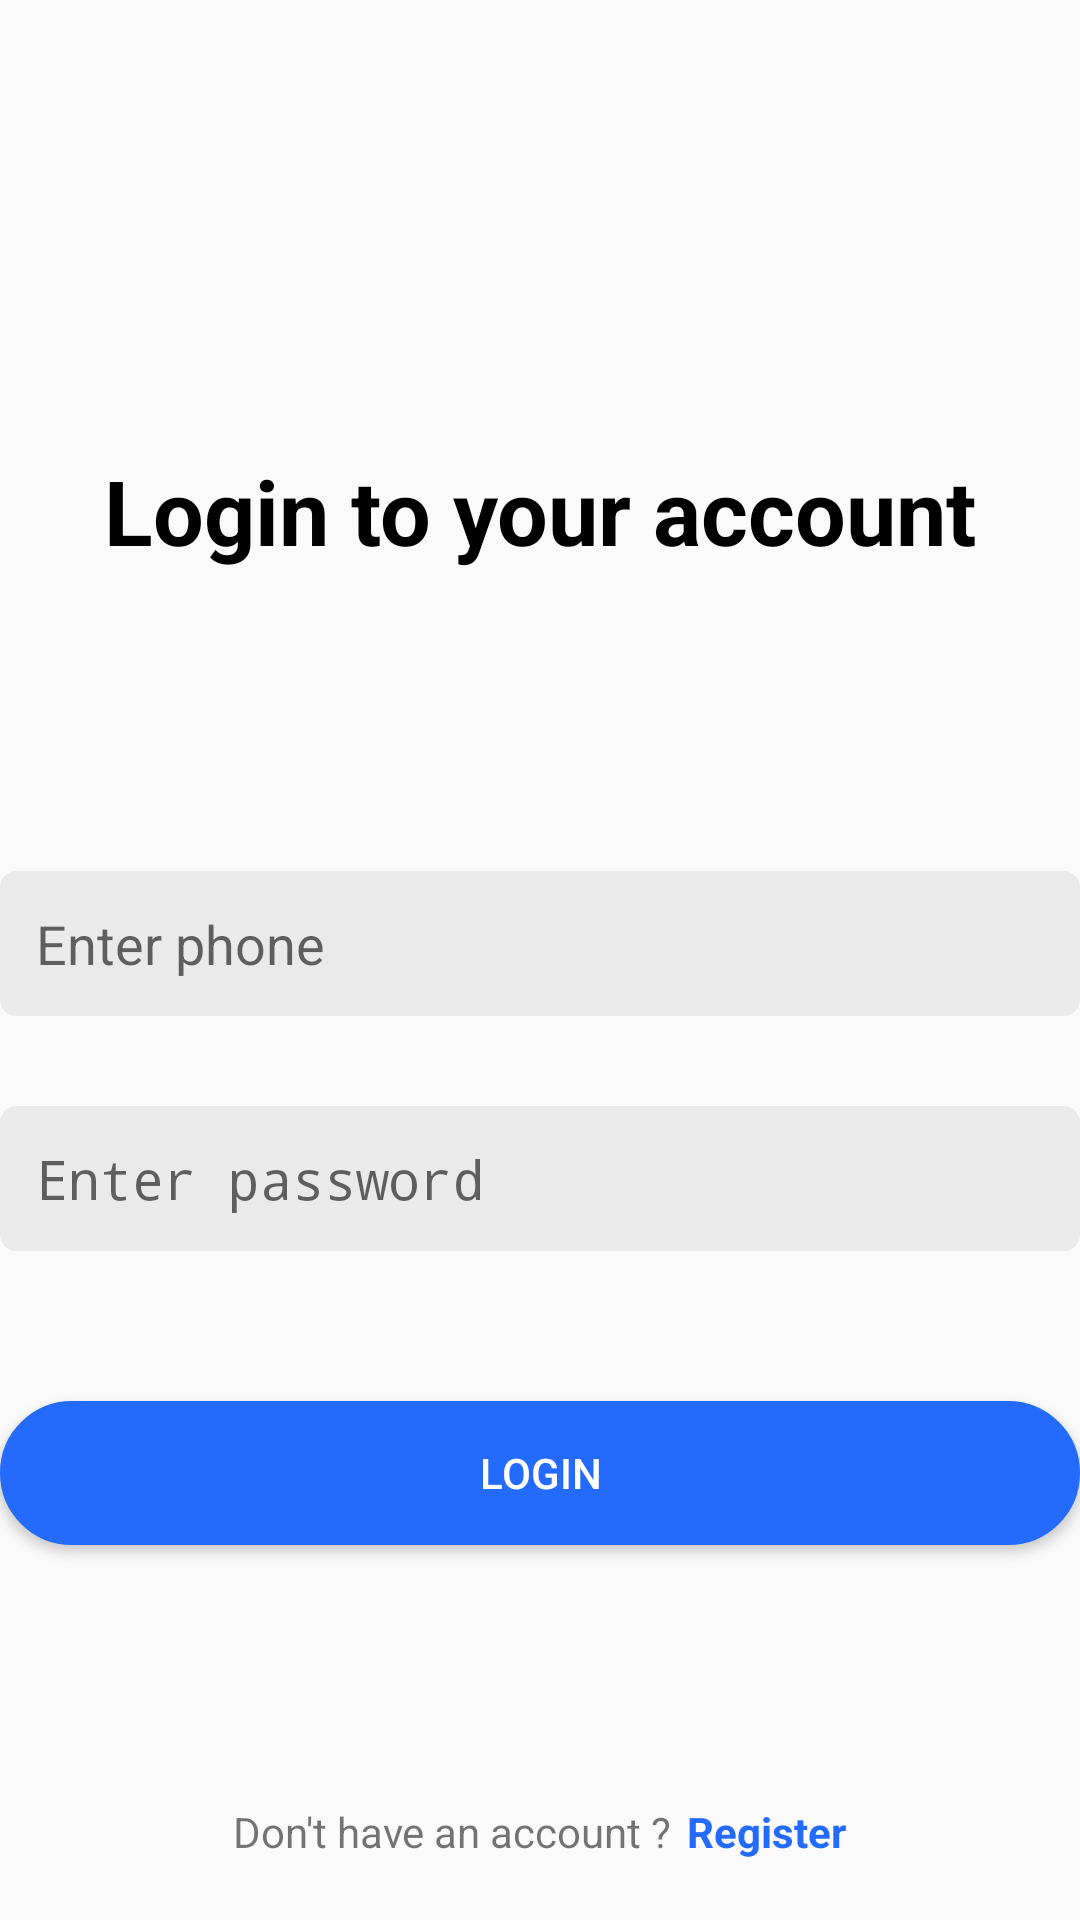

Produce the Android XML layout that renders to this screen, including the resource entries it uses.
<!-- AndroidManifest.xml: activity theme Theme.AppCompat.Light.NoActionBar -->
<!-- res/layout/activity_login.xml -->
<?xml version="1.0" encoding="utf-8"?>
<RelativeLayout xmlns:android="http://schemas.android.com/apk/res/android"
    xmlns:app="http://schemas.android.com/apk/res-auto"
    xmlns:tools="http://schemas.android.com/tools"
    android:layout_width="match_parent"
    android:layout_height="match_parent"
    android:layout_margin="20dp">

    <ImageView
        android:id="@+id/logo"
        android:layout_width="100dp"
        android:layout_height="100dp"
        android:layout_centerHorizontal="true"
        android:src="@drawable/ic_android"
        android:tint="@color/teal_200" />

    <TextView
        android:id="@+id/heading"
        android:layout_width="match_parent"
        android:layout_height="wrap_content"
        android:layout_below="@+id/logo"
        android:layout_marginTop="50dp"
        android:text="Login to your account"
        android:textAlignment="center"
        android:textColor="@color/black"
        android:textSize="30sp"
        android:textStyle="bold" />

    <EditText
        android:id="@+id/etPhone"
        android:layout_width="match_parent"
        android:layout_height="wrap_content"
        android:layout_below="@+id/heading"
        android:layout_marginTop="100dp"
        android:background="@drawable/rounded_corners"
        android:backgroundTint="@color/gray"
        android:hint="Enter phone"
        android:inputType="phone"
        android:padding="12dp" />

    <EditText
        android:id="@+id/etPassword"
        android:layout_width="match_parent"
        android:layout_height="wrap_content"
        android:layout_below="@+id/etPhone"
        android:layout_marginTop="30dp"
        android:background="@drawable/rounded_corners"
        android:backgroundTint="@color/gray"
        android:hint="Enter password"
        android:inputType="textPassword"
        android:padding="12dp" />

    <Button
        android:id="@+id/btnLogin"
        android:layout_width="match_parent"
        android:layout_height="wrap_content"
        android:layout_below="@+id/etPassword"
        android:layout_marginTop="50dp"
        android:background="@drawable/rounded_corners_btn"
        android:text="Login"
        android:textColor="@color/white" />

    <RelativeLayout
        android:id="@+id/layoutRegister"
        android:layout_width="match_parent"
        android:layout_height="wrap_content"
        android:layout_alignParentBottom="true"
        android:layout_marginBottom="20dp"
        android:gravity="center_horizontal">

        <TextView
            android:id="@+id/lblDontHaveAccount"
            android:layout_width="wrap_content"
            android:layout_height="wrap_content"
            android:text="Don't have an account ?" />

        <TextView
            android:layout_width="wrap_content"
            android:layout_height="wrap_content"
            android:layout_marginLeft="5dp"
            android:layout_toEndOf="@+id/lblDontHaveAccount"
            android:text="Register"
            android:textColor="@color/colorPrimary"
            android:textStyle="bold" />
    </RelativeLayout>

</RelativeLayout>
<!-- resources referenced by this layout -->
<resources>
  <color name="black">#FF000000</color>
  <color name="colorPrimary">#246bfd</color>
  <color name="gray">#eaeaea</color>
  <color name="teal_200">#FF03DAC5</color>
  <color name="white">#FFFFFFFF</color>
  <!-- drawable rounded_corners (drawable) -->
  <?xml version="1.0" encoding="utf-8"?>
  <selector xmlns:android="http://schemas.android.com/apk/res/android">
      <item android:state_pressed="true">
          <shape android:shape="rectangle">
              <corners android:radius="5dip" />
              <stroke android:width="1dip" android:color="@color/colorPrimary" />
              <gradient android:angle="-90" android:endColor="@color/colorPrimary" android:startColor="@color/colorPrimaryDark" />
          </shape>
      </item>
      <item android:state_focused="true">
          <shape android:shape="rectangle">
              <corners android:radius="5dip" />
              <stroke android:width="1dip" android:color="@color/colorPrimary" />
              <solid android:color="@color/colorPrimary" />
          </shape>
      </item>
      <item>
          <shape android:shape="rectangle">
              <corners android:radius="5dip" />
              <stroke android:width="1dip" android:color="@color/colorPrimary" />
              <gradient android:angle="-90" android:endColor="@color/colorPrimary" android:startColor="@color/colorPrimaryDark" />
          </shape>
      </item>
  </selector>
  <!-- drawable rounded_corners_btn (drawable) -->
  <?xml version="1.0" encoding="utf-8"?>
  <selector xmlns:android="http://schemas.android.com/apk/res/android">
      <item android:state_pressed="true">
          <shape android:shape="rectangle">
              <corners android:radius="50dip" />
              <stroke android:width="1dip" android:color="@color/colorPrimary" />
              <gradient android:angle="-90" android:endColor="@color/colorPrimary" android:startColor="@color/colorPrimaryDark" />
          </shape>
      </item>
      <item android:state_focused="true">
          <shape android:shape="rectangle">
              <corners android:radius="50dip" />
              <stroke android:width="1dip" android:color="@color/colorPrimary" />
              <solid android:color="@color/colorPrimary" />
          </shape>
      </item>
      <item>
          <shape android:shape="rectangle">
              <corners android:radius="50dip" />
              <stroke android:width="1dip" android:color="@color/colorPrimary" />
              <gradient android:angle="-90" android:endColor="@color/colorPrimary" android:startColor="@color/colorPrimaryDark" />
          </shape>
      </item>
  </selector>
  <color name="colorPrimaryDark">#246bfd</color>
</resources>
